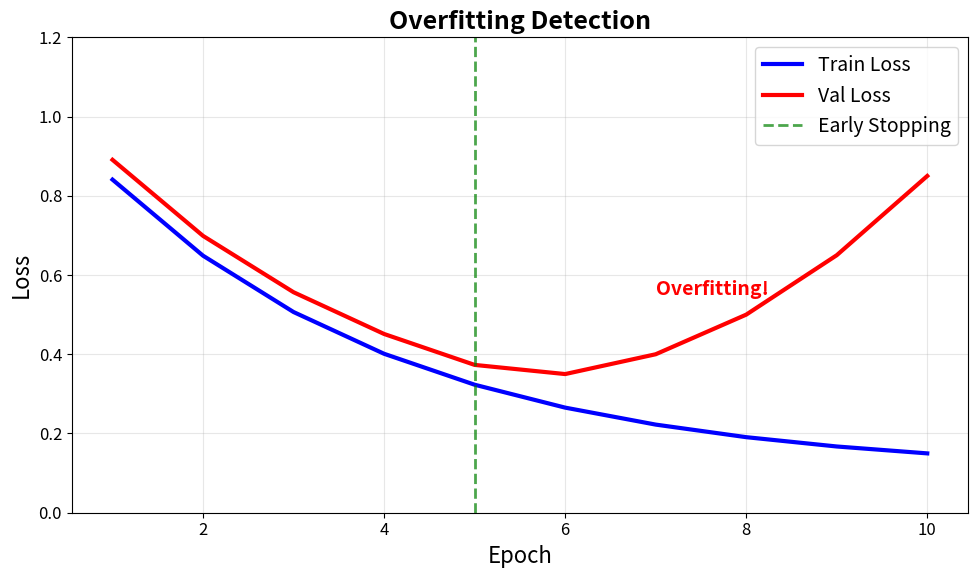
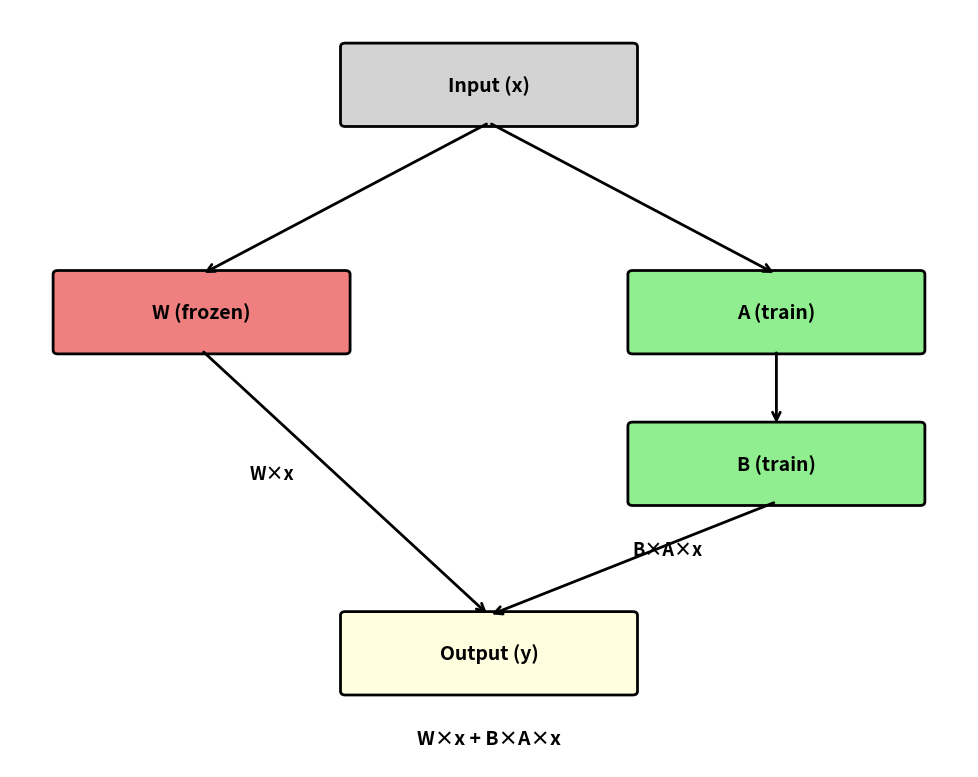
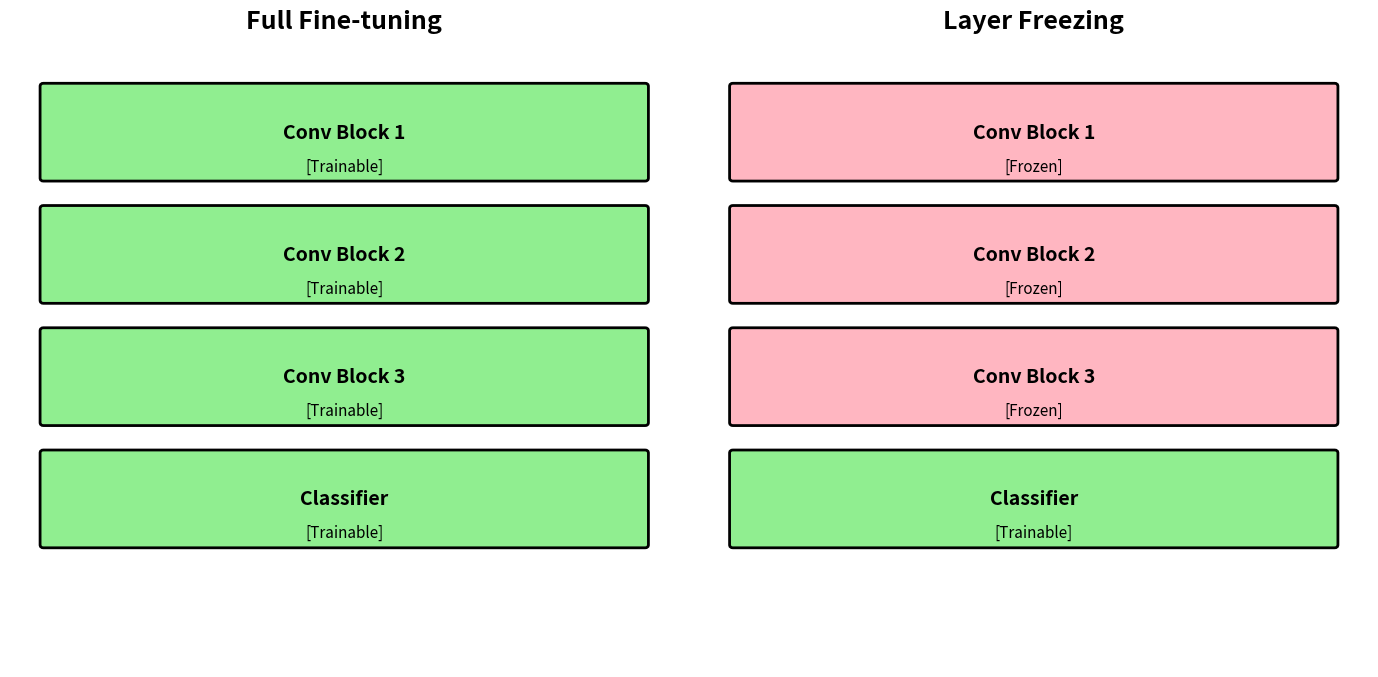

These charts were generated, in order, by the following Python code:
"""
All diagrams for Deepfake Detection Workshop - Larger fonts
"""
import matplotlib.pyplot as plt
from matplotlib.patches import FancyBboxPatch
import numpy as np
import os

OUTPUT_DIR = "./images"
os.makedirs(OUTPUT_DIR, exist_ok=True)

# Larger font settings
plt.rcParams['font.size'] = 14
plt.rcParams['figure.facecolor'] = 'white'


def create_overfitting_graph():
    """과적합 그래프"""
    fig, ax = plt.subplots(figsize=(10, 6))

    epochs = np.arange(1, 11)
    train_loss = 1.0 * np.exp(-0.3 * epochs) + 0.1
    val_loss = np.concatenate([
        1.0 * np.exp(-0.3 * epochs[:5]) + 0.15,
        [0.35, 0.40, 0.50, 0.65, 0.85]
    ])

    ax.plot(epochs, train_loss, 'b-', linewidth=3, label='Train Loss')
    ax.plot(epochs, val_loss, 'r-', linewidth=3, label='Val Loss')
    ax.axvline(x=5, color='green', linestyle='--', linewidth=2, alpha=0.7, label='Early Stopping')

    ax.set_xlabel('Epoch', fontsize=16)
    ax.set_ylabel('Loss', fontsize=16)
    ax.set_title('Overfitting Detection', fontsize=18, fontweight='bold')
    ax.legend(fontsize=14)
    ax.set_ylim(0, 1.2)
    ax.grid(True, alpha=0.3)
    ax.tick_params(axis='both', labelsize=12)

    ax.annotate('Overfitting!', xy=(7, 0.55), fontsize=14, color='red', fontweight='bold')

    plt.tight_layout()
    plt.savefig(f'{OUTPUT_DIR}/overfitting_graph.png', dpi=150, bbox_inches='tight')
    plt.close()
    print("✅ overfitting_graph.png")


def create_lora_structure():
    """LoRA 구조도"""
    fig, ax = plt.subplots(figsize=(10, 8))
    ax.set_xlim(0, 10)
    ax.set_ylim(0, 10)
    ax.axis('off')

    # Boxes with larger text
    boxes = [
        (3.5, 8.5, 3, 1, 'Input (x)', 'lightgray'),
        (0.5, 5.5, 3, 1, 'W (frozen)', 'lightcoral'),
        (6.5, 5.5, 3, 1, 'A (train)', 'lightgreen'),
        (6.5, 3.5, 3, 1, 'B (train)', 'lightgreen'),
        (3.5, 1, 3, 1, 'Output (y)', 'lightyellow'),
    ]

    for x, y, w, h, label, color in boxes:
        rect = FancyBboxPatch((x, y), w, h, boxstyle="round,pad=0.05",
                              facecolor=color, edgecolor='black', linewidth=2)
        ax.add_patch(rect)
        ax.text(x + w/2, y + h/2, label, ha='center', va='center', fontsize=14, fontweight='bold')

    # Arrows
    ax.annotate('', xy=(2, 6.5), xytext=(5, 8.5),
                arrowprops=dict(arrowstyle='->', color='black', lw=2))
    ax.annotate('', xy=(8, 6.5), xytext=(5, 8.5),
                arrowprops=dict(arrowstyle='->', color='black', lw=2))
    ax.annotate('', xy=(8, 4.5), xytext=(8, 5.5),
                arrowprops=dict(arrowstyle='->', color='black', lw=2))
    ax.annotate('', xy=(5, 2), xytext=(2, 5.5),
                arrowprops=dict(arrowstyle='->', color='black', lw=2))
    ax.annotate('', xy=(5, 2), xytext=(8, 3.5),
                arrowprops=dict(arrowstyle='->', color='black', lw=2))

    # Labels
    ax.text(2.5, 3.8, 'W×x', fontsize=13, fontweight='bold')
    ax.text(6.5, 2.8, 'B×A×x', fontsize=13, fontweight='bold')
    ax.text(5, 0.3, 'W×x + B×A×x', fontsize=14, ha='center', fontweight='bold')

    plt.tight_layout()
    plt.savefig(f'{OUTPUT_DIR}/lora_structure.png', dpi=150, bbox_inches='tight')
    plt.close()
    print("✅ lora_structure.png")


def create_layer_comparison():
    """Full vs Freeze 비교"""
    fig, axes = plt.subplots(1, 2, figsize=(14, 7))

    for idx, (ax, title, trainable) in enumerate(zip(
        axes,
        ['Full Fine-tuning', 'Layer Freezing'],
        [[True, True, True, True], [False, False, False, True]]
    )):
        ax.set_xlim(0, 10)
        ax.set_ylim(0, 10)
        ax.axis('off')
        ax.set_title(title, fontsize=18, fontweight='bold', pad=20)

        layers = ['Conv Block 1', 'Conv Block 2', 'Conv Block 3', 'Classifier']
        colors = ['#90EE90' if t else '#FFB6C1' for t in trainable]
        labels = ['Trainable' if t else 'Frozen' for t in trainable]

        for i, (layer, color, label) in enumerate(zip(layers, colors, labels)):
            y = 8 - i * 2
            rect = FancyBboxPatch((0.5, y), 9, 1.5, boxstyle="round,pad=0.05",
                                  facecolor=color, edgecolor='black', linewidth=2)
            ax.add_patch(rect)
            ax.text(5, y + 0.75, f'{layer}', ha='center', va='center', fontsize=14, fontweight='bold')
            ax.text(5, y + 0.2, f'[{label}]', ha='center', va='center', fontsize=11, style='italic')

    plt.tight_layout()
    plt.savefig(f'{OUTPUT_DIR}/layer_comparison.png', dpi=150, bbox_inches='tight')
    plt.close()
    print("✅ layer_comparison.png")


if __name__ == "__main__":
    print("Generating diagrams with larger fonts...")
    create_overfitting_graph()
    create_lora_structure()
    create_layer_comparison()
    print("\n🎉 Done!")
